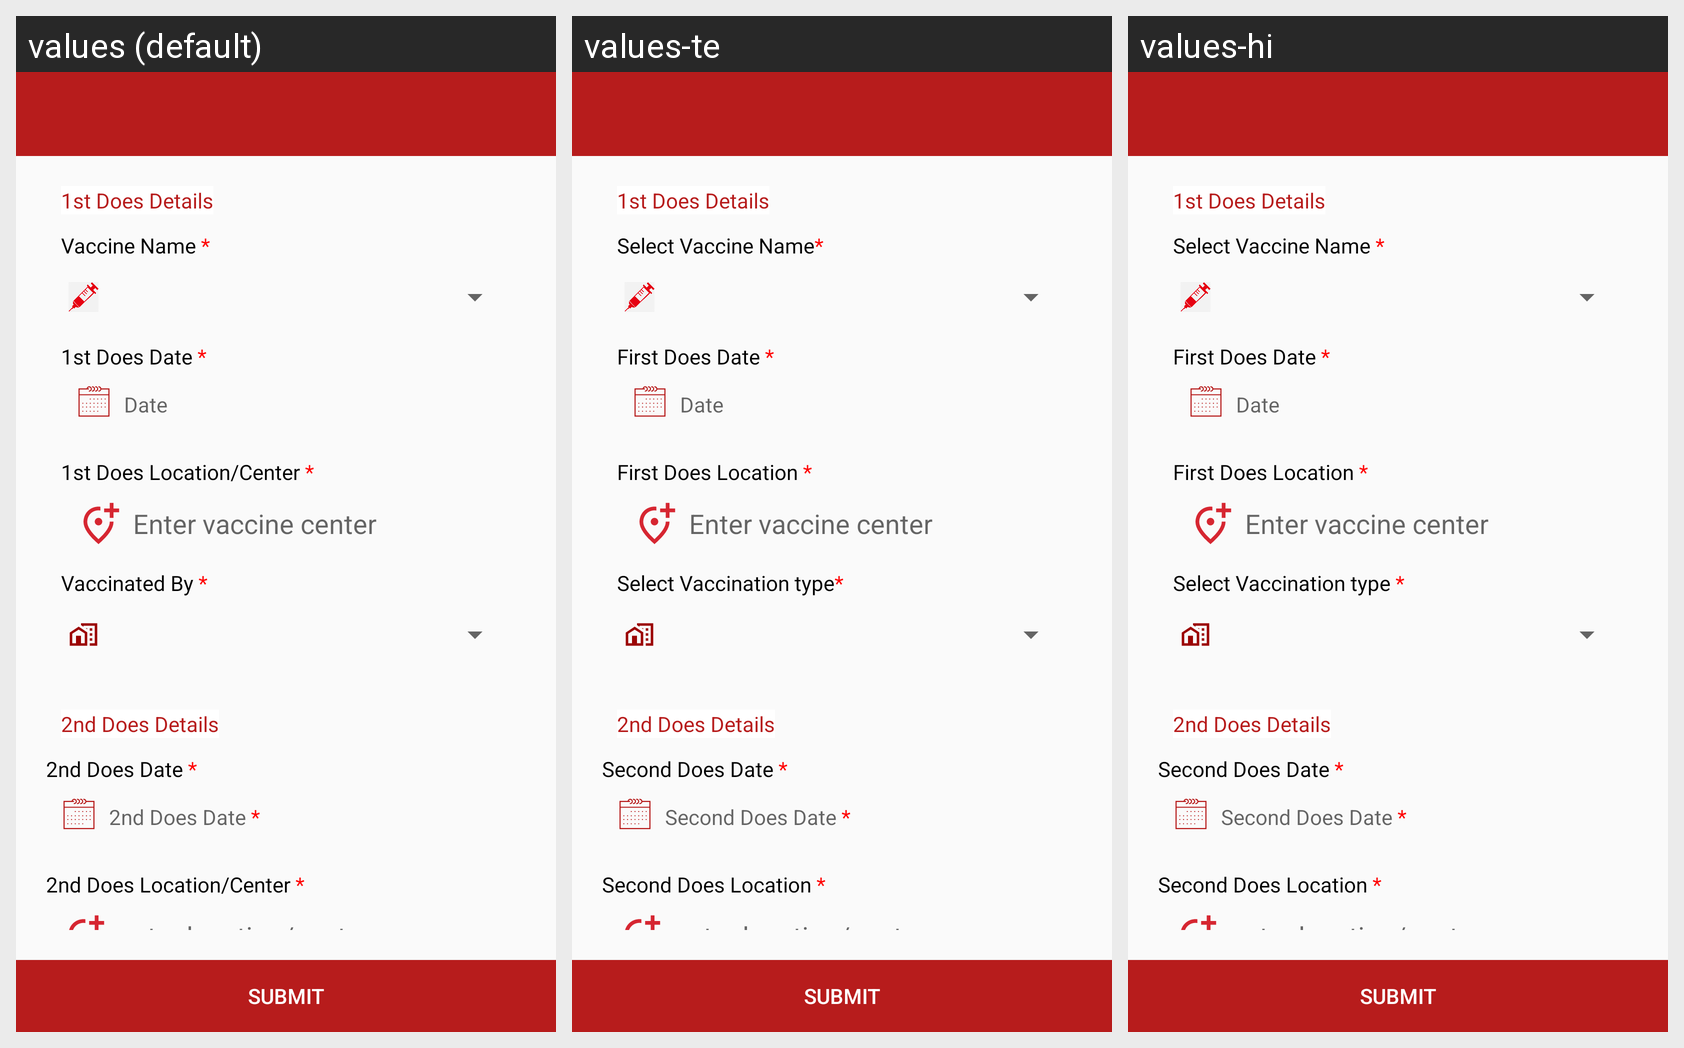

Strings drawn on this Android screen and how each of the app's shown locales translates them:
Android screen res/layout/activity_vaccine.xml rendered under 3 locales, left to right: values (default), values-te, values-hi. Device: Nexus 5 (rendered at 1080×1920; each locale shown at half size, 540×960, under a caption strip naming it); theme AppTheme.
Strings drawn on this screen, with the default value and each locale's value (text and hints the layout hard-codes, and strings that could not be matched under every locale, appear in the picture but are not listed):

vaccine_name
  values: Vaccine Name *
  values-te: Select Vaccine Name*
  values-hi: Select Vaccine Name *

firstdoes
  values: 1st Does Date *
  values-te: First Does Date *
  values-hi: First Does Date *

firstdoeslocation
  values: 1st Does Location/Center *
  values-te: First Does Location *
  values-hi: First Does Location *

vaccine_type
  values: Vaccinated By *
  values-te: Select Vaccination type*
  values-hi: Select Vaccination type *

seconddoes
  values: 2nd Does Date *
  values-te: Second Does Date *
  values-hi: Second Does Date *

seconddoeslocation
  values: 2nd Does Location/Center *
  values-te: Second Does Location *
  values-hi: Second Does Location *
